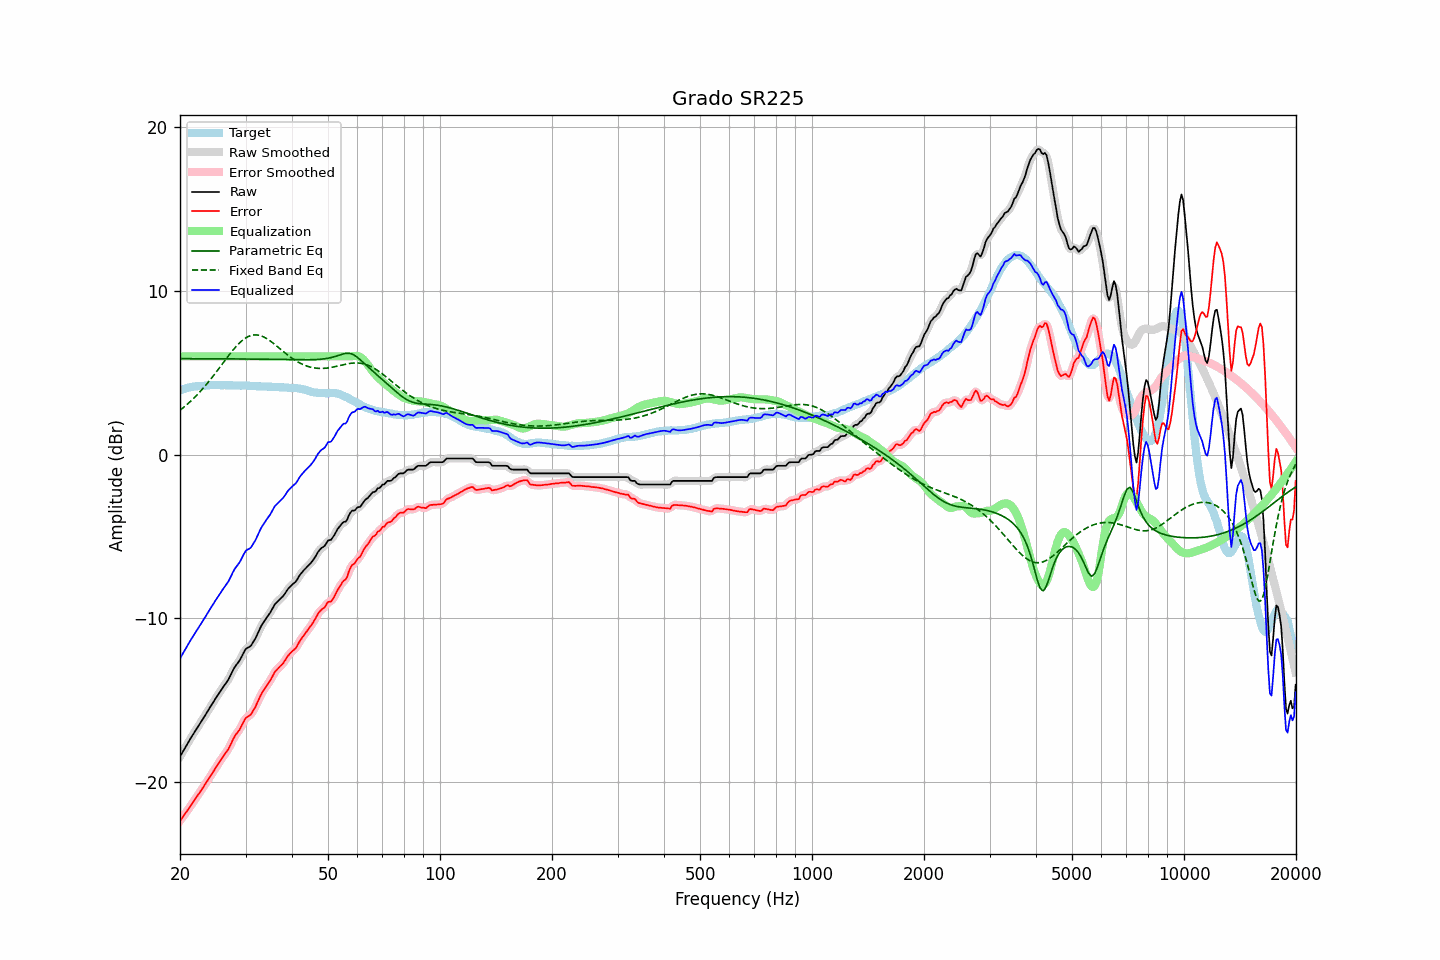

Source data for this figure (header and first rows):
frequency, raw, error, smoothed, error_smoothed, equalization, parametric_eq, fixed_band_eq, equalized_raw, equalized_smoothed, target
20.00, -18.46, -22.38, -18.46, -22.38, 6.00, 5.86, 2.71, -12.46, -12.46, 3.92
20.20, -18.29, -22.25, -18.29, -22.24, 6.00, 5.86, 2.79, -12.29, -12.29, 3.96
20.40, -18.11, -22.10, -18.11, -22.11, 6.00, 5.86, 2.86, -12.11, -12.11, 3.99
20.61, -17.95, -21.97, -17.95, -21.97, 6.00, 5.86, 2.95, -11.95, -11.95, 4.02
20.81, -17.77, -21.83, -17.78, -21.84, 6.00, 5.86, 3.03, -11.77, -11.78, 4.06
21.02, -17.61, -21.70, -17.61, -21.70, 6.00, 5.86, 3.12, -11.61, -11.61, 4.10
21.23, -17.45, -21.55, -17.44, -21.56, 6.00, 5.86, 3.20, -11.45, -11.44, 4.11
21.44, -17.27, -21.40, -17.28, -21.41, 6.00, 5.86, 3.30, -11.27, -11.28, 4.13
21.66, -17.12, -21.27, -17.12, -21.26, 6.00, 5.86, 3.39, -11.12, -11.12, 4.15
21.87, -16.95, -21.11, -16.95, -21.11, 6.00, 5.86, 3.49, -10.95, -10.95, 4.16
22.09, -16.79, -20.97, -16.80, -20.97, 6.00, 5.86, 3.58, -10.79, -10.80, 4.18
22.31, -16.64, -20.82, -16.64, -20.82, 6.00, 5.86, 3.69, -10.64, -10.64, 4.18
22.54, -16.50, -20.68, -16.50, -20.68, 6.00, 5.86, 3.79, -10.50, -10.50, 4.19
22.76, -16.34, -20.54, -16.35, -20.54, 6.00, 5.86, 3.90, -10.34, -10.35, 4.20
22.99, -16.20, -20.39, -16.19, -20.39, 6.00, 5.86, 4.01, -10.20, -10.19, 4.20
23.22, -16.04, -20.24, -16.04, -20.24, 6.00, 5.86, 4.12, -10.04, -10.04, 4.21
23.45, -15.88, -20.09, -15.88, -20.09, 6.00, 5.86, 4.24, -9.88, -9.88, 4.21
23.69, -15.72, -19.94, -15.72, -19.94, 6.00, 5.86, 4.35, -9.72, -9.72, 4.22
23.92, -15.55, -19.79, -15.55, -19.79, 6.00, 5.86, 4.47, -9.55, -9.55, 4.23
24.16, -15.39, -19.64, -15.40, -19.64, 6.00, 5.85, 4.60, -9.39, -9.40, 4.24
24.40, -15.23, -19.49, -15.24, -19.48, 6.00, 5.85, 4.72, -9.23, -9.24, 4.25
24.65, -15.09, -19.33, -15.08, -19.33, 6.00, 5.85, 4.85, -9.09, -9.08, 4.24
24.89, -14.92, -19.17, -14.93, -19.17, 6.00, 5.85, 4.97, -8.92, -8.93, 4.24
25.14, -14.77, -19.02, -14.77, -19.02, 6.00, 5.85, 5.10, -8.77, -8.77, 4.24
25.39, -14.62, -18.86, -14.62, -18.86, 6.00, 5.85, 5.23, -8.62, -8.62, 4.24
25.65, -14.48, -18.72, -14.48, -18.71, 6.00, 5.85, 5.36, -8.48, -8.48, 4.24
25.91, -14.33, -18.56, -14.33, -18.57, 6.00, 5.85, 5.50, -8.33, -8.33, 4.23
26.16, -14.18, -18.42, -14.19, -18.42, 6.00, 5.85, 5.63, -8.18, -8.19, 4.24
26.43, -14.05, -18.29, -14.05, -18.29, 6.00, 5.85, 5.76, -8.05, -8.05, 4.24
26.69, -13.91, -18.14, -13.91, -18.15, 6.00, 5.85, 5.89, -7.91, -7.91, 4.24
26.96, -13.77, -18.01, -13.75, -17.99, 6.00, 5.85, 6.02, -7.77, -7.75, 4.24
27.23, -13.58, -17.82, -13.57, -17.81, 6.00, 5.85, 6.14, -7.58, -7.57, 4.24
27.50, -13.38, -17.61, -13.38, -17.61, 6.00, 5.85, 6.27, -7.38, -7.38, 4.24
27.77, -13.17, -17.40, -13.18, -17.41, 6.00, 5.85, 6.39, -7.17, -7.18, 4.23
28.05, -13.00, -17.22, -13.01, -17.23, 6.00, 5.85, 6.50, -7.00, -7.01, 4.22
28.33, -12.86, -17.07, -12.86, -17.08, 6.00, 5.85, 6.61, -6.86, -6.86, 4.21
28.62, -12.73, -16.95, -12.73, -16.95, 6.00, 5.84, 6.72, -6.73, -6.73, 4.22
28.90, -12.60, -16.82, -12.58, -16.80, 6.00, 5.84, 6.82, -6.60, -6.58, 4.22
29.19, -12.42, -16.63, -12.41, -16.63, 6.00, 5.84, 6.91, -6.42, -6.41, 4.21
29.48, -12.21, -16.44, -12.21, -16.43, 6.00, 5.84, 6.99, -6.21, -6.21, 4.22
29.78, -12.03, -16.25, -12.03, -16.25, 6.00, 5.84, 7.07, -6.03, -6.03, 4.22
30.08, -11.87, -16.09, -11.89, -16.11, 6.00, 5.84, 7.13, -5.87, -5.89, 4.22
30.38, -11.81, -16.01, -11.81, -16.02, 6.00, 5.84, 7.19, -5.81, -5.81, 4.21
30.68, -11.76, -15.96, -11.75, -15.95, 6.00, 5.84, 7.23, -5.76, -5.75, 4.21
30.99, -11.70, -15.89, -11.67, -15.87, 6.00, 5.84, 7.27, -5.70, -5.67, 4.20
31.30, -11.54, -15.73, -11.55, -15.74, 6.00, 5.84, 7.29, -5.54, -5.55, 4.19
31.61, -11.38, -15.57, -11.39, -15.58, 6.00, 5.83, 7.31, -5.38, -5.39, 4.19
31.93, -11.22, -15.40, -11.20, -15.39, 6.00, 5.83, 7.31, -5.22, -5.20, 4.18
32.24, -11.00, -15.17, -11.01, -15.18, 6.00, 5.83, 7.31, -5.00, -5.01, 4.17
32.57, -10.80, -14.97, -10.79, -14.96, 6.00, 5.83, 7.29, -4.80, -4.79, 4.17
32.89, -10.57, -14.74, -10.59, -14.75, 6.00, 5.83, 7.27, -4.57, -4.59, 4.17
33.22, -10.40, -14.56, -10.40, -14.57, 6.00, 5.83, 7.23, -4.40, -4.40, 4.17
33.55, -10.24, -14.41, -10.24, -14.40, 6.00, 5.83, 7.19, -4.24, -4.24, 4.16
33.89, -10.09, -14.25, -10.09, -14.25, 6.00, 5.83, 7.14, -4.09, -4.09, 4.16
34.23, -9.95, -14.11, -9.95, -14.11, 6.00, 5.82, 7.08, -3.95, -3.95, 4.16
34.57, -9.82, -13.96, -9.81, -13.97, 6.00, 5.82, 7.02, -3.82, -3.81, 4.15
34.92, -9.68, -13.82, -9.67, -13.82, 6.00, 5.82, 6.95, -3.68, -3.67, 4.15
35.27, -9.51, -13.65, -9.50, -13.64, 6.00, 5.82, 6.88, -3.51, -3.50, 4.15
35.62, -9.33, -13.46, -9.33, -13.46, 6.00, 5.82, 6.80, -3.33, -3.33, 4.13
35.97, -9.15, -13.28, -9.17, -13.30, 6.00, 5.82, 6.73, -3.15, -3.17, 4.13
... 635 more rows
